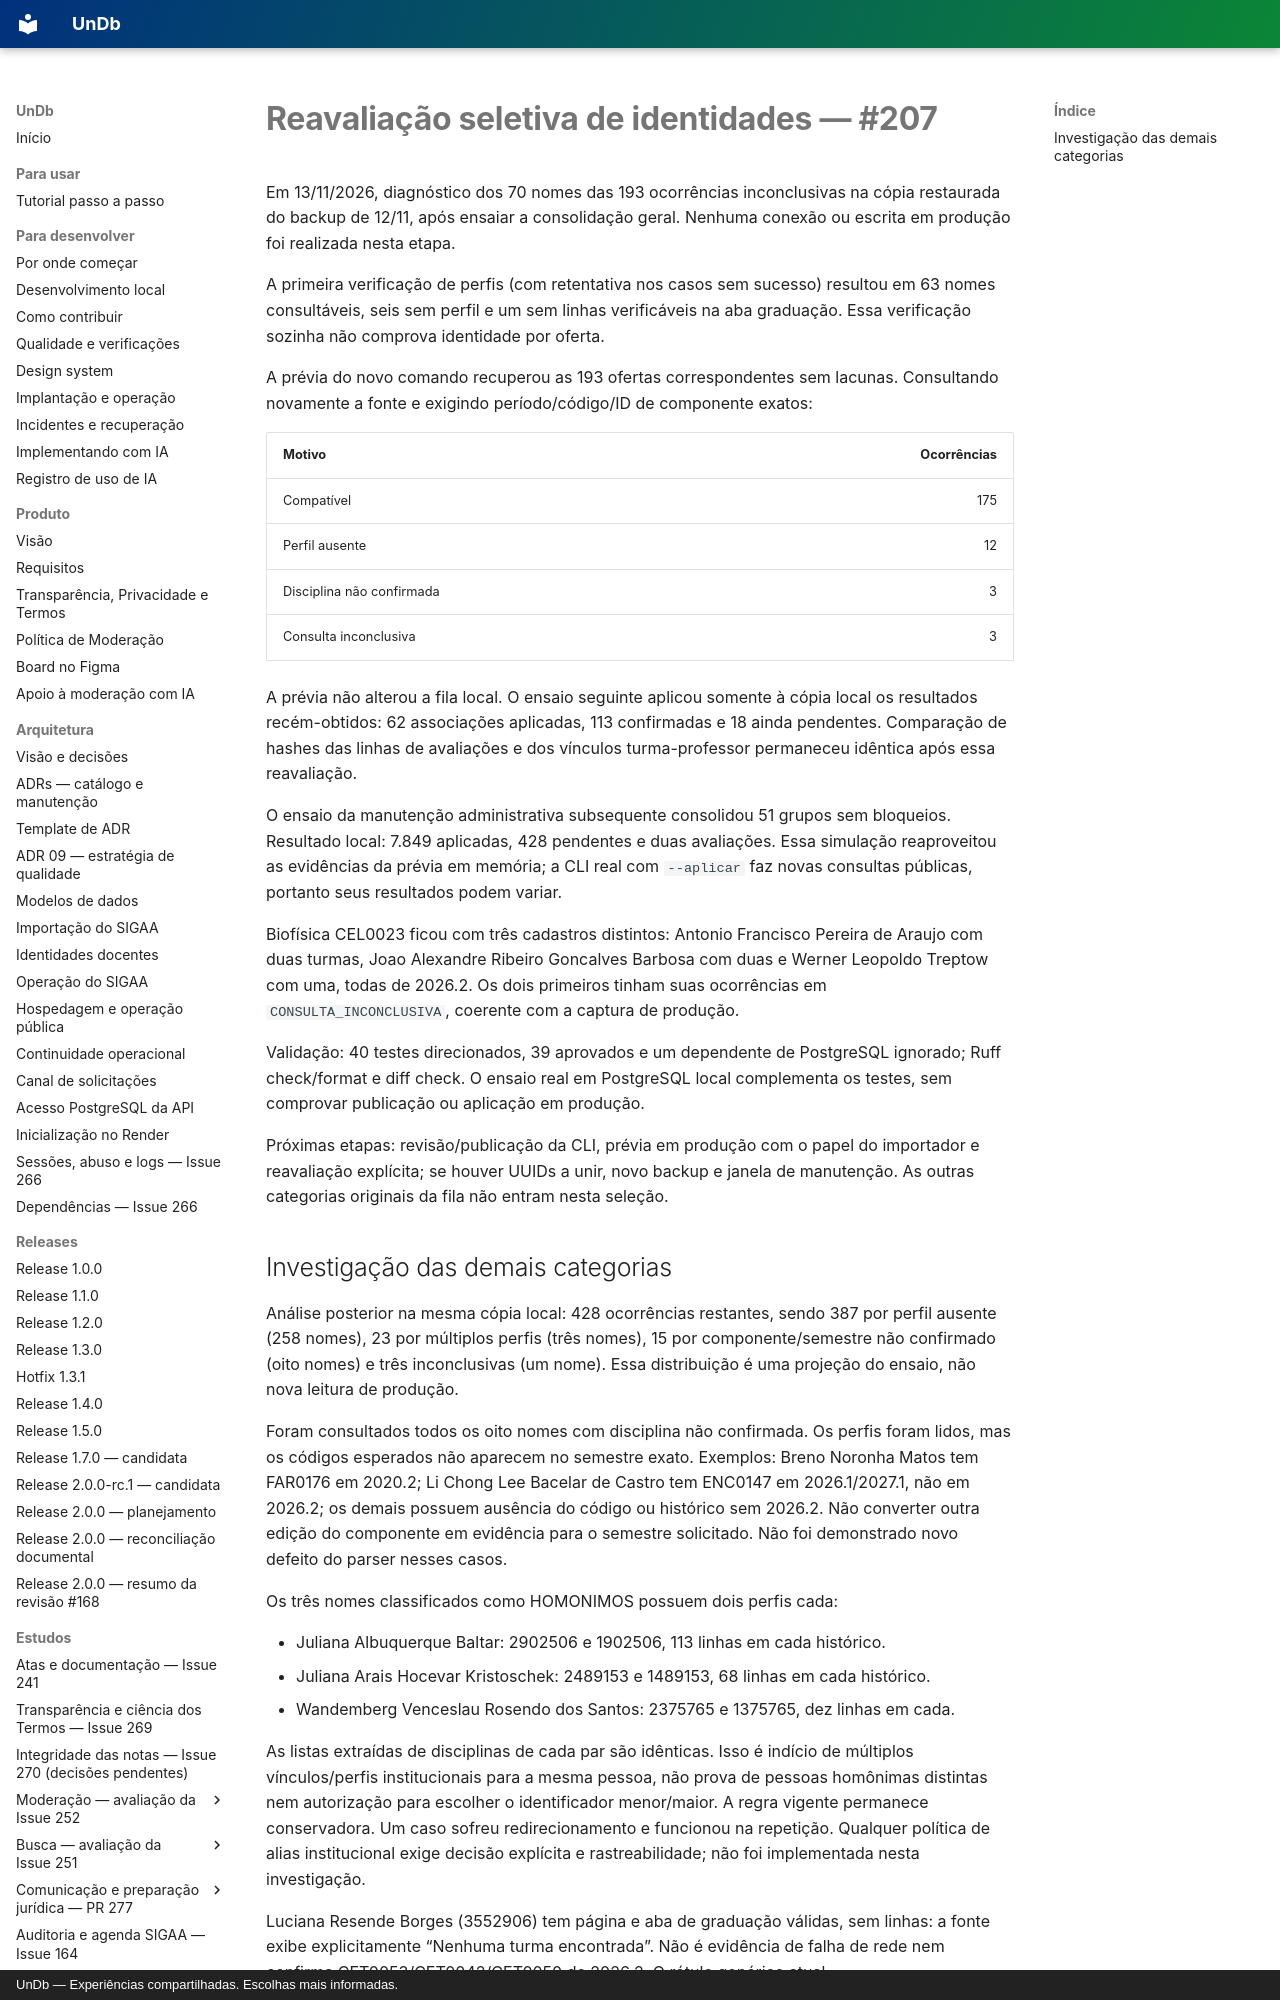

repository: unb-mds/2026-02-UnDb · page: estudos/reavaliacao-seletiva-issue-207/index.html · generator: mkdocs · copyright: UnDb — Experiências compartilhadas. Escolhas mais informadas.

# Reavaliação seletiva de identidades — #207

Em 13/11/2026, diagnóstico dos 70 nomes das 193 ocorrências inconclusivas na
cópia restaurada do backup de 12/11, após ensaiar a consolidação geral.
Nenhuma conexão ou escrita em produção foi realizada nesta etapa.

A primeira verificação de perfis (com retentativa nos casos sem sucesso)
resultou em 63 nomes consultáveis, seis sem perfil e um sem linhas verificáveis
na aba graduação. Essa verificação sozinha não comprova identidade por oferta.

A prévia do novo comando recuperou as 193 ofertas correspondentes sem lacunas.
Consultando novamente a fonte e exigindo período/código/ID de componente exatos:

| Motivo | Ocorrências |
|---|---:|
| Compatível | 175 |
| Perfil ausente | 12 |
| Disciplina não confirmada | 3 |
| Consulta inconclusiva | 3 |

A prévia não alterou a fila local. O ensaio seguinte aplicou somente à cópia
local os resultados recém-obtidos: 62 associações aplicadas, 113 confirmadas e
18 ainda pendentes. Comparação de hashes das linhas de avaliações e dos vínculos
turma-professor permaneceu idêntica após essa reavaliação.

O ensaio da manutenção administrativa subsequente consolidou 51 grupos sem
bloqueios. Resultado local: 7.849 aplicadas, 428 pendentes e duas avaliações.
Essa simulação reaproveitou as evidências da prévia em memória; a CLI real com
`--aplicar` faz novas consultas públicas, portanto seus resultados podem variar.

Biofísica CEL0023 ficou com três cadastros distintos: Antonio Francisco Pereira
de Araujo com duas turmas, Joao Alexandre Ribeiro Goncalves Barbosa com duas e
Werner Leopoldo Treptow com uma, todas de 2026.2. Os dois primeiros tinham suas
ocorrências em `CONSULTA_INCONCLUSIVA`, coerente com a captura de produção.

Validação: 40 testes direcionados, 39 aprovados e um dependente de PostgreSQL
ignorado; Ruff check/format e diff check. O ensaio real em PostgreSQL local
complementa os testes, sem comprovar publicação ou aplicação em produção.

Próximas etapas: revisão/publicação da CLI, prévia em produção com o papel do
importador e reavaliação explícita; se houver UUIDs a unir, novo backup e janela
de manutenção. As outras categorias originais da fila não entram nesta seleção.
